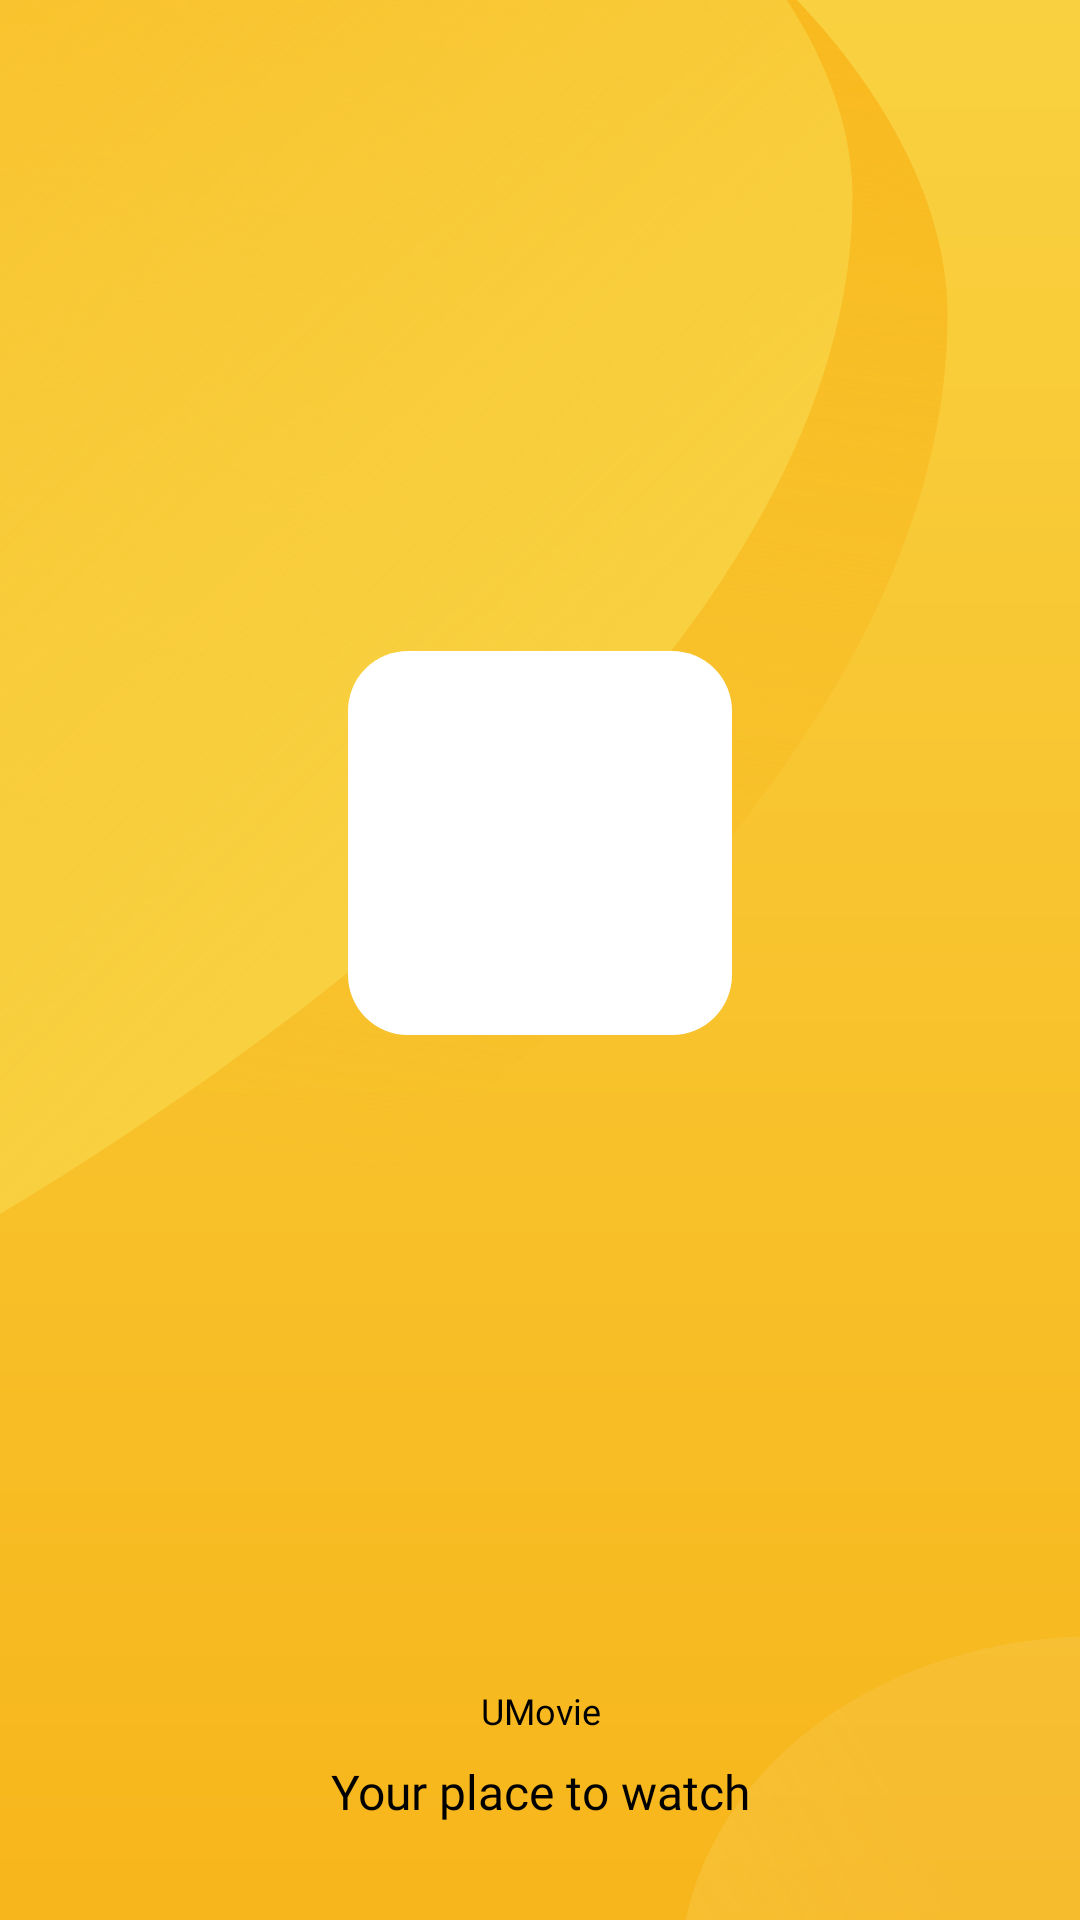

Android layout source for this screen:
<!-- AndroidManifest.xml: application theme Theme.UMovie -->
<!-- res/layout/application_splash.xml -->
<?xml version="1.0" encoding="utf-8"?>
<androidx.constraintlayout.widget.ConstraintLayout
    xmlns:android="http://schemas.android.com/apk/res/android"
    xmlns:app="http://schemas.android.com/apk/res-auto"
    xmlns:tools="http://schemas.android.com/tools"
    android:background="@drawable/background_splash"
    android:layout_width="match_parent"
    android:layout_height="match_parent">

    <LinearLayout
        android:id="@+id/cardView"
        android:layout_width="wrap_content"
        android:layout_height="wrap_content"
        android:background="@drawable/button_white_default"
        app:layout_constraintBottom_toTopOf="@+id/textView28"
        app:layout_constraintEnd_toEndOf="parent"
        app:layout_constraintStart_toStartOf="parent"
        app:layout_constraintTop_toTopOf="parent">

        <ImageView
            android:layout_width="80dp"
            android:layout_height="80dp"
            android:layout_gravity="center"
            android:layout_margin="24dp"
            android:contentDescription="@string/image"
            android:src="@drawable/movie_interface_symbol" />
    </LinearLayout>

    <TextView
        android:id="@+id/textView28"
        android:layout_width="0dp"
        android:layout_height="wrap_content"
        android:layout_marginStart="32dp"
        android:layout_marginEnd="32dp"
        android:layout_marginBottom="8dp"
        android:fontFamily="@font/custom_font_medium"
        android:gravity="center"
        android:text="@string/app_name"
        android:textColor="@color/black"
        android:textSize="12dp"
        app:layout_constraintBottom_toTopOf="@+id/textView"
        app:layout_constraintEnd_toEndOf="parent"
        app:layout_constraintStart_toStartOf="parent"
        tools:ignore="SpUsage" />

    <TextView
        android:id="@+id/textView"
        android:layout_width="0dp"
        android:layout_height="wrap_content"
        android:layout_marginStart="32dp"
        android:layout_marginEnd="32dp"
        android:layout_marginBottom="32dp"
        android:fontFamily="@font/montserrat_bold"
        android:gravity="center"
        android:text="@string/your_place_to_watch"
        android:textColor="@color/black"
        android:textSize="16dp"
        app:layout_constraintBottom_toBottomOf="parent"
        app:layout_constraintEnd_toEndOf="parent"
        app:layout_constraintStart_toStartOf="parent"
        tools:ignore="SpUsage" />

</androidx.constraintlayout.widget.ConstraintLayout>
<!-- resources referenced by this layout -->
<resources>
  <color name="black">#FF000000</color>
  <!-- drawable background_splash: vector/xml drawable (drawable, 2505 chars, omitted) -->
  <!-- drawable button_white_default (drawable) -->
  <?xml version="1.0" encoding="utf-8"?>
  <shape xmlns:android="http://schemas.android.com/apk/res/android">
      <solid android:color="@color/white"/>
      <corners android:radius="20dp"/>
      <padding android:left="0dp" android:top="0dp"
               android:right="0dp" android:bottom="0dp" />
  </shape>
  <string name="app_name">UMovie</string>
  <string name="image">TODO</string>
  <string name="your_place_to_watch">Your place to watch</string>
  <style name="Theme.UMovie" parent="Theme.MaterialComponents.DayNight.NoActionBar">
          
          <item name="colorPrimary">@color/yellow</item>
          <item name="colorPrimaryVariant">@color/orange</item>
          <item name="colorOnPrimary">@color/white</item>
          
          <item name="colorSecondary">@color/yellow</item>
          <item name="colorSecondaryVariant">@color/orange</item>
          <item name="colorOnSecondary">@color/black</item>
          
          <item name="android:statusBarColor" tools:targetApi="l">?attr/colorPrimaryVariant</item>
          
      </style>
  <color name="white">#FFFFFFFF</color>
  <color name="yellow">#F9D140</color>
  <color name="orange">#E6AD30</color>
</resources>
